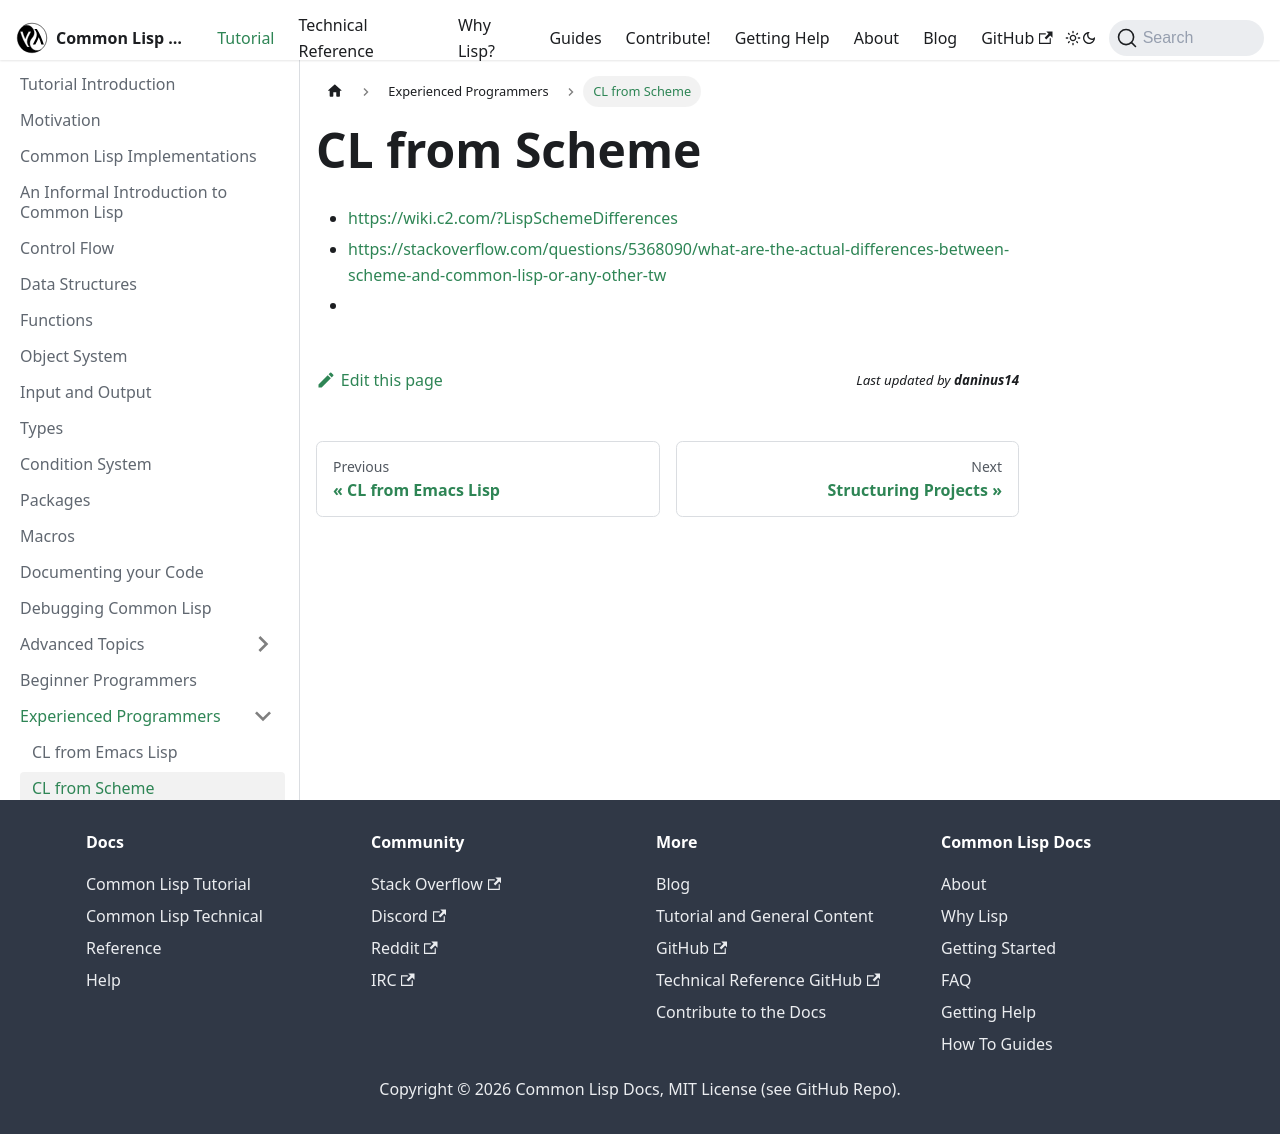

repository: lisp-docs/lisp-docs.github.io · page: docs/tutorial/for_programmers/scheme.html · generator: docusaurus

# CL from Scheme

- https://wiki.c2.com/?LispSchemeDifferences
- https://stackoverflow.com/questions/5368090/what-are-the-actual-differences-between-scheme-and-common-lisp-or-any-other-tw
- 
